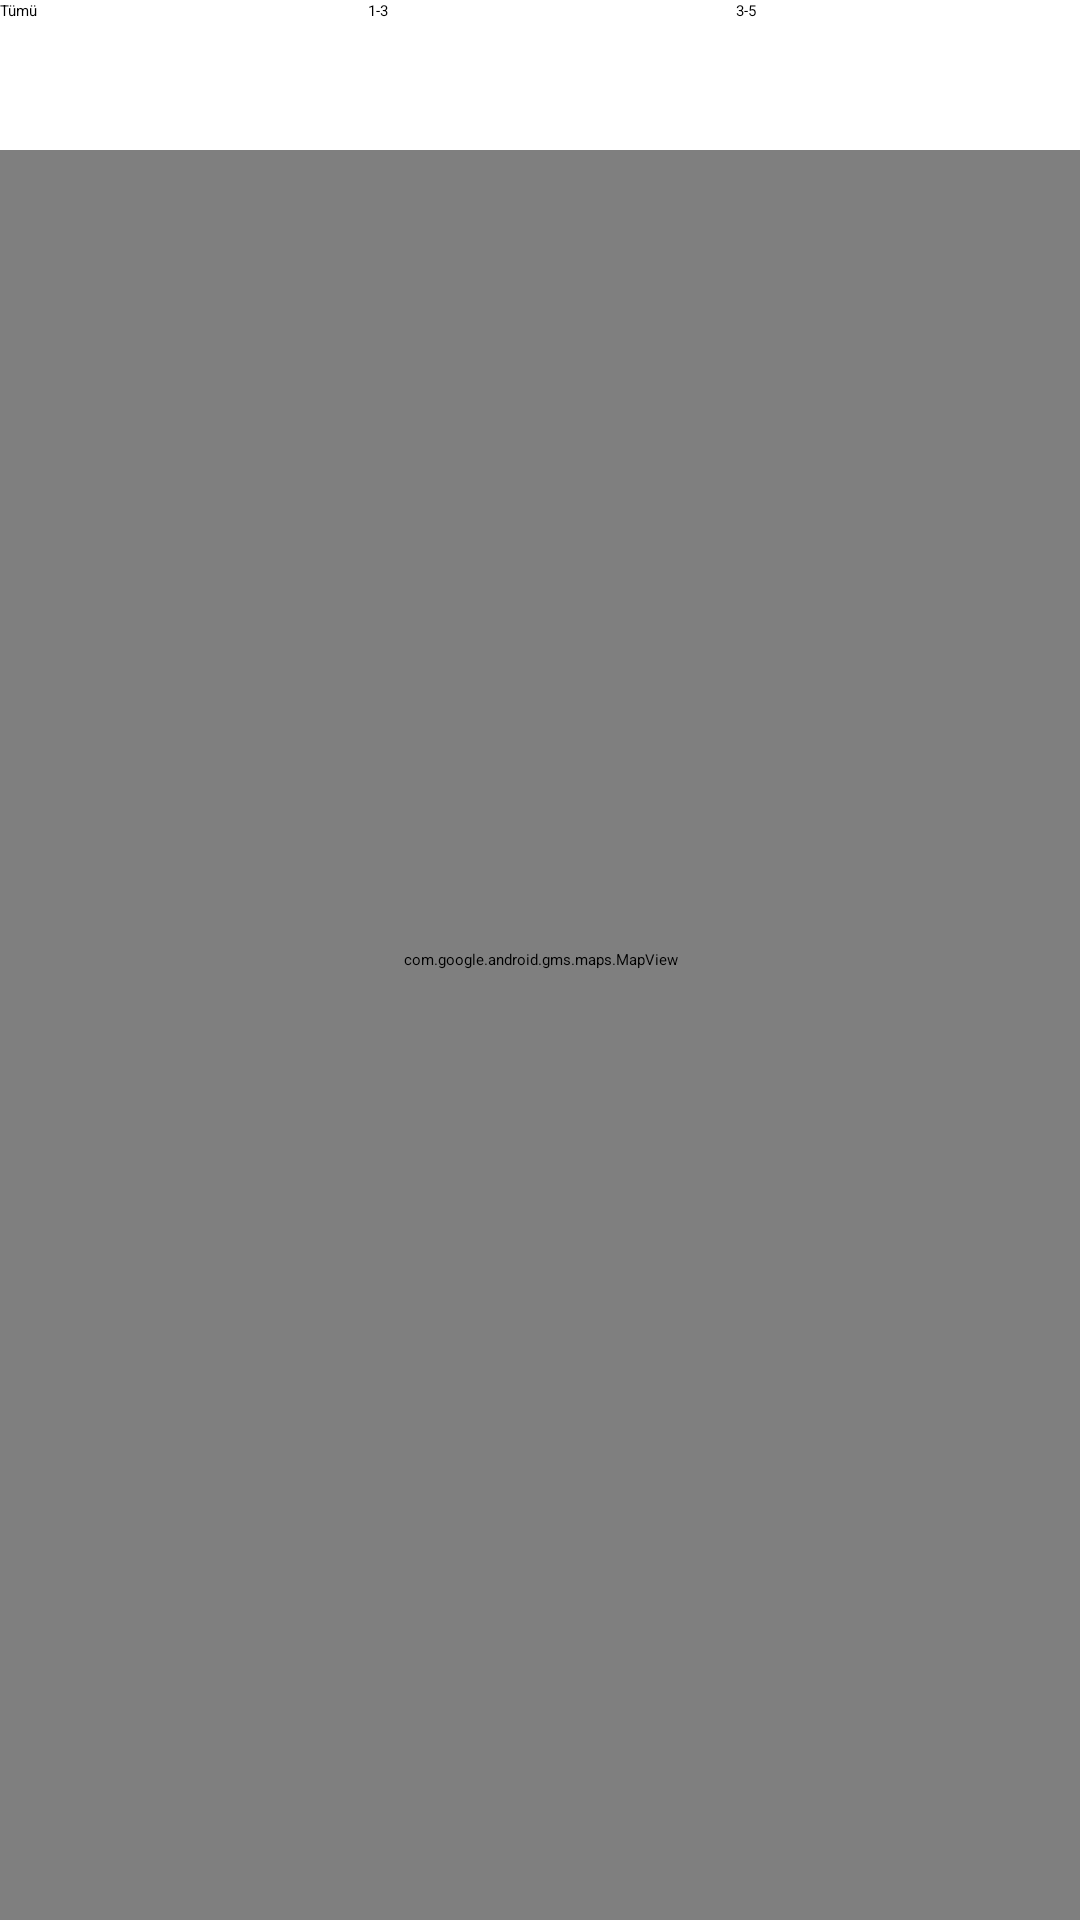

Here is an Android app screen rendered from its layout file. Give the layout XML and the strings, colors and styles it references.
<!-- AndroidManifest.xml: application theme Theme.Help -->
<!-- res/layout/fragment_slideshow.xml -->
<?xml version="1.0" encoding="utf-8"?>
<androidx.constraintlayout.widget.ConstraintLayout xmlns:android="http://schemas.android.com/apk/res/android"
    xmlns:app="http://schemas.android.com/apk/res-auto"
    xmlns:tools="http://schemas.android.com/tools"
    android:layout_width="match_parent"
    android:layout_height="match_parent"
    tools:context=".ui.slideshow.SlideshowFragment">

    <com.google.android.gms.maps.MapView
        android:id="@+id/mapView"
        android:layout_width="0dp"
        android:layout_height="0dp"
        app:layout_constraintBottom_toBottomOf="parent"
        app:layout_constraintEnd_toEndOf="parent"
        app:layout_constraintStart_toStartOf="parent"
        app:layout_constraintTop_toTopOf="parent"
        app:liteMode="true"
        app:mapType="normal" />

    <LinearLayout
        android:id="@+id/linearLayout"
        android:layout_width="0dp"
        android:layout_height="50dp"
        android:background="#FFFFFF"

        android:backgroundTint="@color/white"
        android:orientation="horizontal"
        app:layout_constraintEnd_toEndOf="parent"
        app:layout_constraintStart_toStartOf="parent"
        app:layout_constraintTop_toTopOf="@+id/mapView">

        <Button
            android:id="@+id/allitems"
            android:layout_width="50dp"
            android:layout_height="50dp"
            android:layout_weight="1"
            android:text="Tümü"></Button>

        <Space
            android:layout_width="8dp"
            android:layout_height="match_parent"></Space>

        <Button
            android:id="@+id/oneandthree"
            android:layout_width="50dp"
            android:layout_height="50dp"
            android:layout_weight="1"
            android:text="1-3"></Button>

        <Space
            android:layout_width="8dp"
            android:layout_height="match_parent"></Space>

        <Button
            android:id="@+id/threeandfive"
            android:layout_width="50dp"
            android:layout_height="50dp"
            android:layout_weight="1"
            android:text="3-5"></Button>


    </LinearLayout>

</androidx.constraintlayout.widget.ConstraintLayout>
<!-- resources referenced by this layout -->
<resources>
  <color name="white">#FFFFFFFF</color>
</resources>
